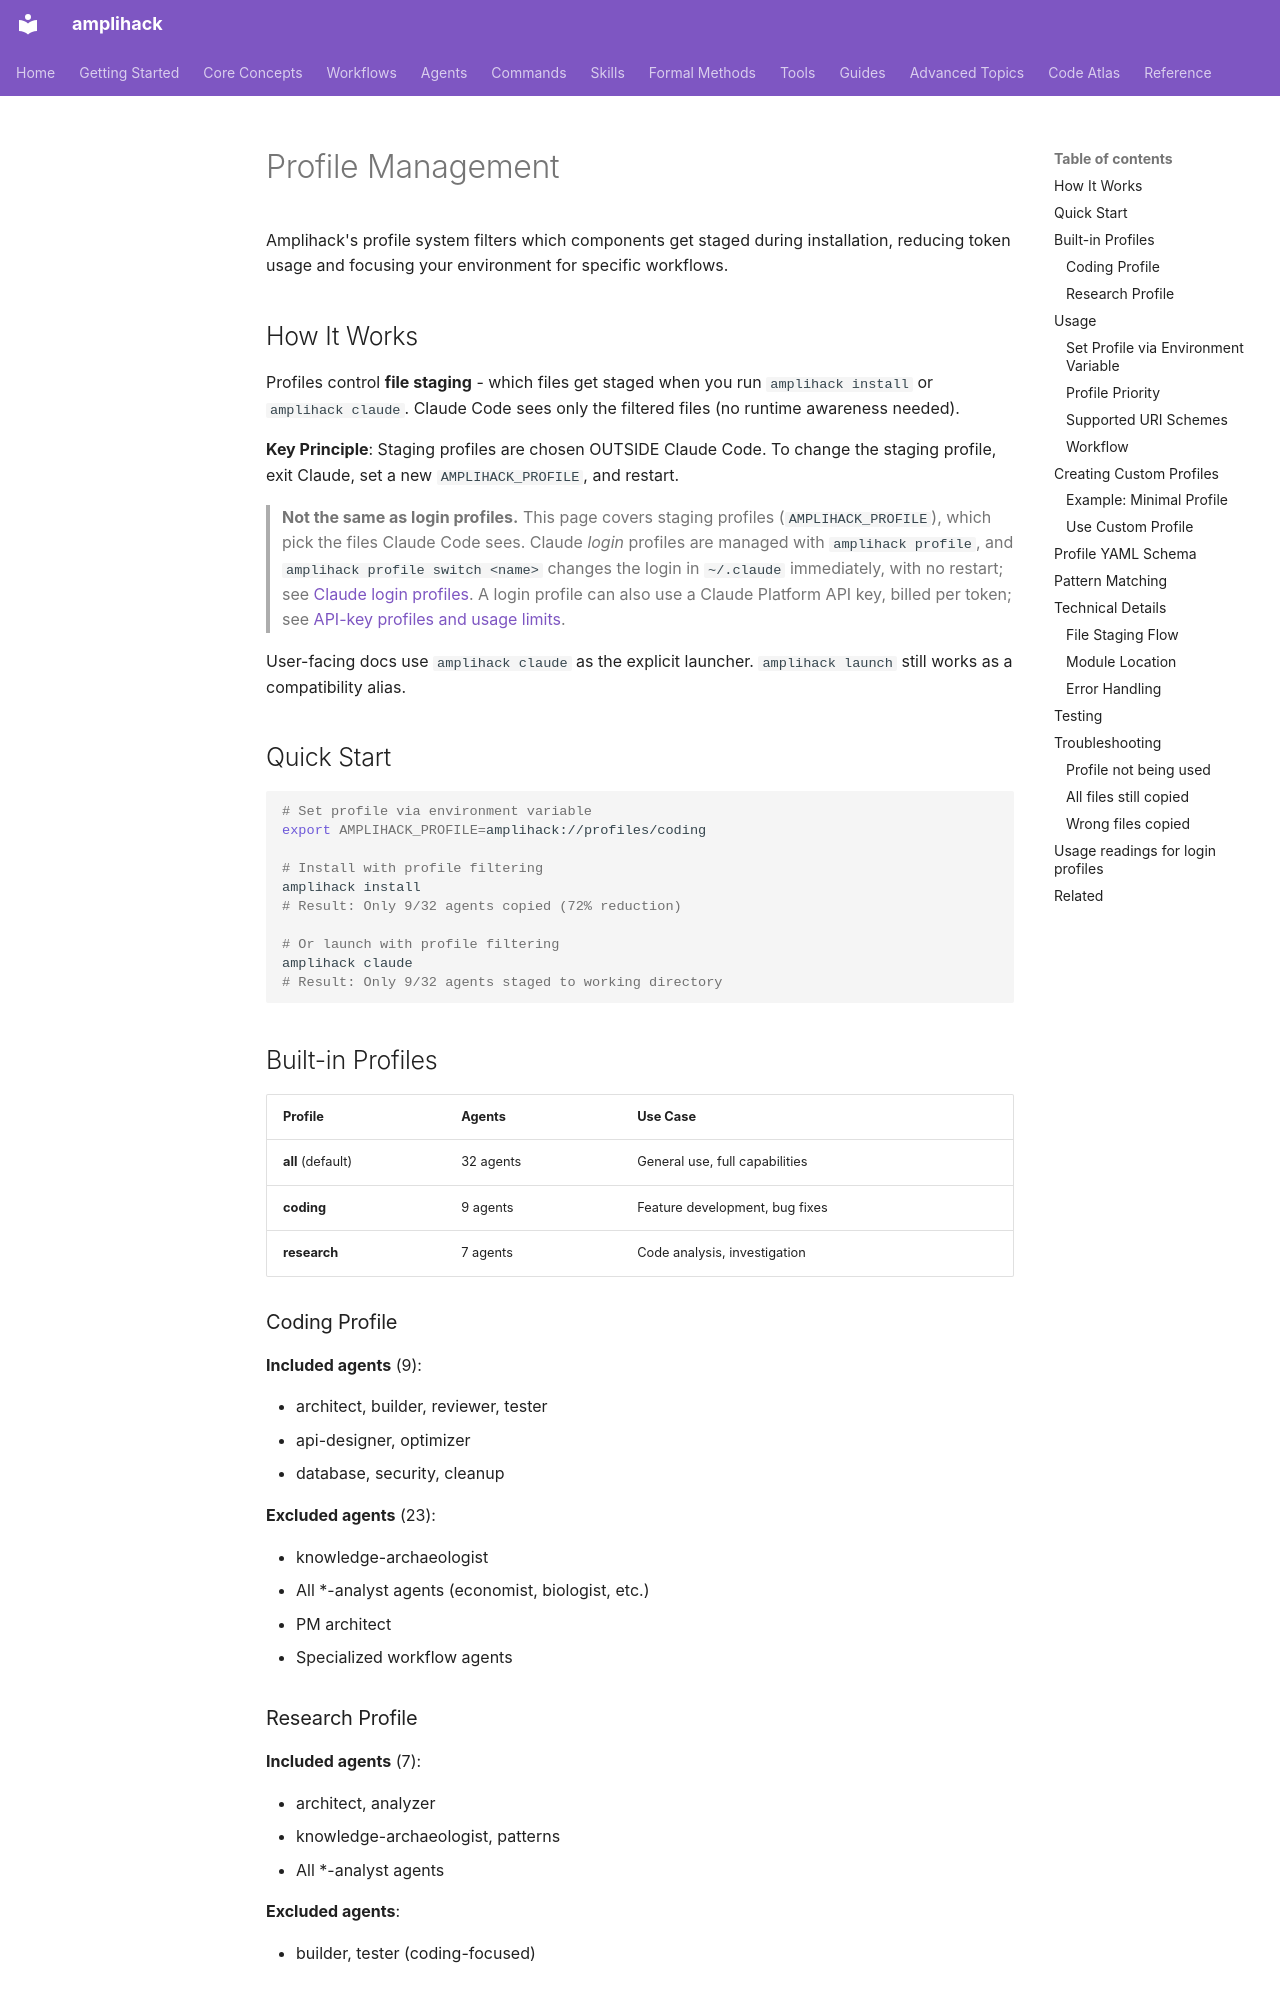

repository: rysweet/amplihack-rs · page: PROFILE_MANAGEMENT/index.html · generator: mkdocs

# Profile Management

Amplihack's profile system filters which components get staged during installation, reducing token usage and focusing your environment for specific workflows.

## How It Works

Profiles control **file staging** - which files get staged when you run `amplihack install` or `amplihack claude`. Claude Code sees only the filtered files (no runtime awareness needed).

**Key Principle**: Staging profiles are chosen OUTSIDE Claude Code. To change the staging profile, exit Claude, set a new `AMPLIHACK_PROFILE`, and restart.

> **Not the same as login profiles.** This page covers staging profiles
> (`AMPLIHACK_PROFILE`), which pick the files Claude Code sees. Claude
> *login* profiles are managed with `amplihack profile`, and
> `amplihack profile switch <name>` changes the login in `~/.claude`
> immediately, with no restart; see
> [Claude login profiles](howto/claude-profiles.md#choose-a-profile). A login
> profile can also use a Claude Platform API key, billed per token; see
> [API-key profiles and usage limits](howto/claude-profiles.md#api-key-profiles-and-usage-limits).

User-facing docs use `amplihack claude` as the explicit launcher. `amplihack launch` still works as a compatibility alias.

## Quick Start

```bash
# Set profile via environment variable
export AMPLIHACK_PROFILE=amplihack://profiles/coding

# Install with profile filtering
amplihack install
# Result: Only 9/32 agents copied (72% reduction)

# Or launch with profile filtering
amplihack claude
# Result: Only 9/32 agents staged to working directory
```

## Built-in Profiles

| Profile           | Agents    | Use Case                       |
| ----------------- | --------- | ------------------------------ |
| **all** (default) | 32 agents | General use, full capabilities |
| **coding**        | 9 agents  | Feature development, bug fixes |
| **research**      | 7 agents  | Code analysis, investigation   |

### Coding Profile

**Included agents** (9):

- architect, builder, reviewer, tester
- api-designer, optimizer
- database, security, cleanup

**Excluded agents** (23):

- knowledge-archaeologist
- All \*-analyst agents (economist, biologist, etc.)
- PM architect
- Specialized workflow agents

### Research Profile

**Included agents** (7):

- architect, analyzer
- knowledge-archaeologist, patterns
- All \*-analyst agents

**Excluded agents**:

- builder, tester (coding-focused)

## Usage
